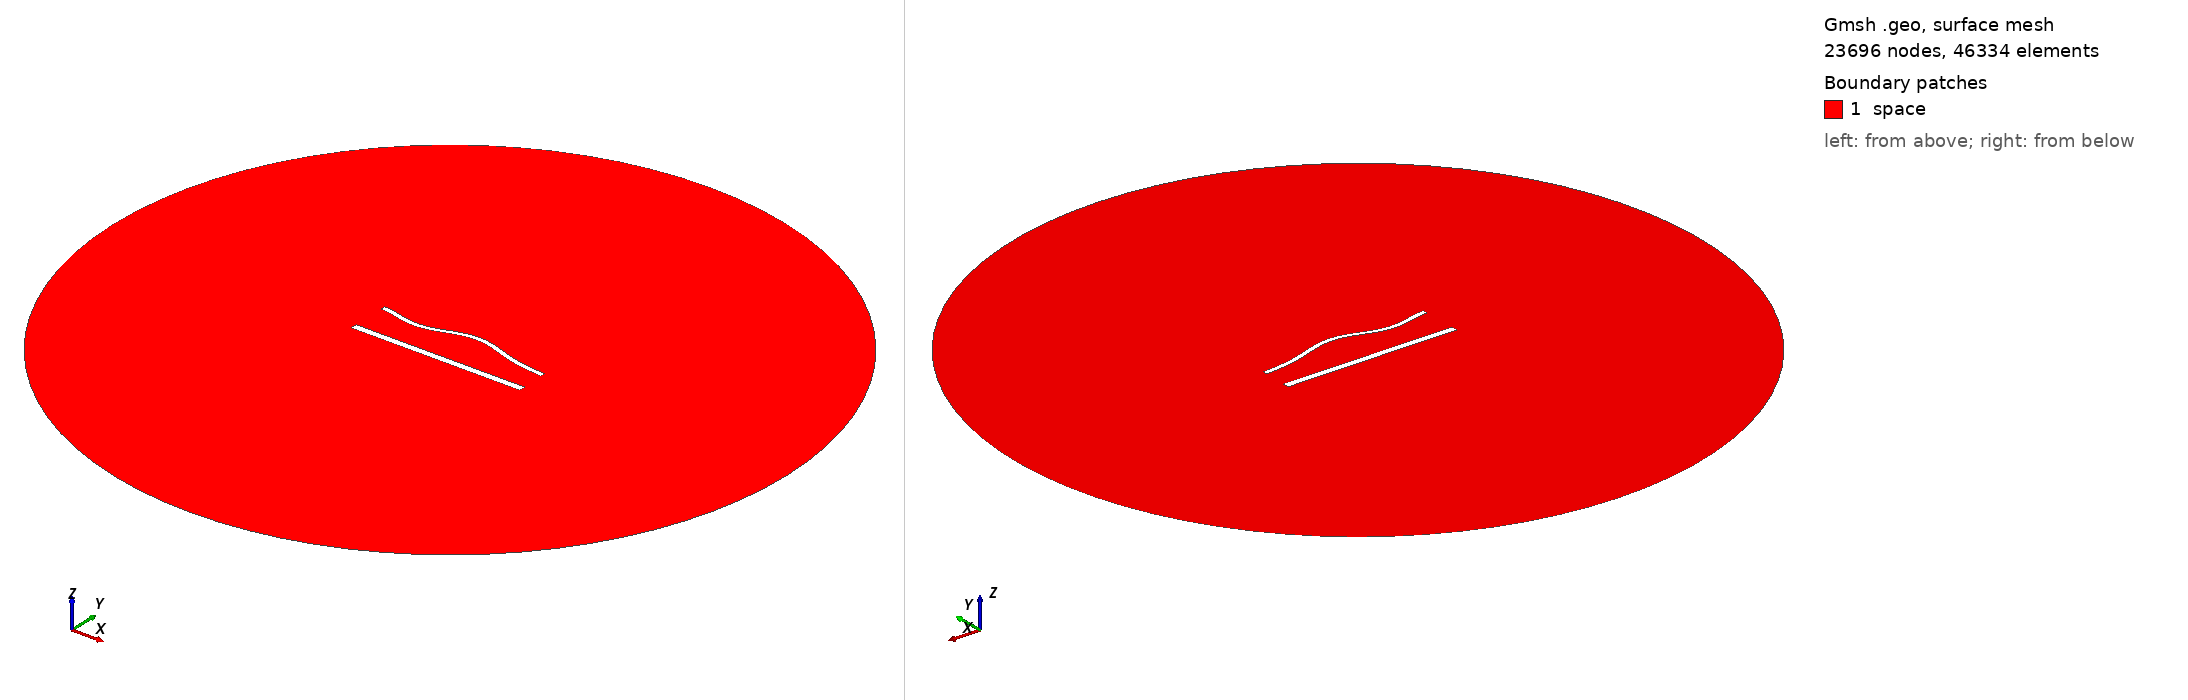

Gmsh geometry script, surface-meshed: 23696 nodes, 46334 surface elements. Boundary patches (legend numbers): 1 space. Left view from above one corner, right view from below the opposite corner. Legend entries are the model's physical surfaces. The drawing asked Gmsh for element sizes between 1% and 20% of the model's largest extent; the script's own settings can give other sizes.

=== 1720.geo (drawn) ===
//---------------------------------------
// Geometry kernel
//---------------------------------------

SetFactory("OpenCASCADE");



//---------------------------------------
// Parameters of the geometry
//---------------------------------------

// Overetch of the upper plate
overetch = 0.5;

// Distance between the plates
distance = 22.5;

// Discretization over the x axis (for the deformation)
nx = 50; 

// Length of the plate
L = 100 - overetch; 

// Number of modes
n = 4; 

// 1st mode coefficient
coeff(1) = -1.5;
beta(1) = 0.596864 * 3.1415926535 / L;

// 2nd mode coefficient
coeff(2) = 1.5;
beta(2) = 1.49418 * 3.1415926535 / L;

// 3rd mode coefficient
coeff(3) = -1.5;
beta(3) = 2.50025 * 3.1415926535 / L;

// 4th mode coefficient
coeff(4) = -1.5;
beta(4) = 3.49999 * 3.1415926535 / L;



//---------------------------------------
// Upper plate (deformed rectangle)
//---------------------------------------

// Coordiantes of the upper plate
xmin = -50;
xmax = 50 - overetch;

// Height of the upper plate
yheight = 4 - 2 * overetch;

// Indexes of the points
UpperID[] = {};
LowerID[] = {};
LeftID[] = {};
RightID[] = {};

// Point index
p = 1;

// Horizontal edges
For i In {1:nx}
    x = xmin + (i-1)*(xmax - xmin)/(nx-1);

    y_bottom = distance / 2 + overetch;
    For j In {1:n}
        C = (Cosh(beta(j)*L) + Cos(beta(j)*L)) / (Sinh(beta(j)*L) + Sin(beta(j)*L));
        y_bottom  = y_bottom + coeff(j) * (Cosh(beta(j)*(x+50)) - Cos(beta(j)*(x+50)) - C * (Sinh(beta(j)*(x+50)) - Sin(beta(j)*(x+50))));
    EndFor

    y_top = y_bottom + yheight;

    Point(p) = {x, y_top, 0, 1.0};
    UpperID[i] = p;
    p = p + 1;

    Point(p) = {x, y_bottom, 0, 1.0};
    LowerID[i] = p;
    p = p + 1;
EndFor

// Create point lists
UpperPts[] = {}; LowerPts[] = {};
For i In {1:nx}
  UpperPts[] += {UpperID[i]};
  LowerPts[] += {LowerID[i]};
EndFor

// Build splines
Spline(1) = {UpperPts[]};
Spline(2) = {LowerPts[]};
Line(3) = {LowerPts[nx-1], UpperPts[nx-1]};
Line(4) = {LowerPts[0], UpperPts[0]};

// Build the plane surface
Curve Loop(1) = {2, 3, -1, -4};
Plane Surface(1) = {1};



//---------------------------------------
// Lower plate (rectangle)
//---------------------------------------

// Vertices
Point(1001) = {-50, -distance/2, 0, 1.0};
Point(1002) = { 50, -distance/2, 0, 1.0};
Point(1003) = { 50,  -distance/2 + 4, 0, 1.0};
Point(1004) = {-50,  -distance/2 + 4, 0, 1.0};

// Edges
Line(5) = {1001, 1002};
Line(6) = {1002, 1003};
Line(7) = {1003, 1004};
Line(8) = {1004, 1001};

// Plane surface
Line Loop(2) = {5, 6, 7, 8};
Plane Surface(2) = {2}; 



//---------------------------------------
// Outer (fictious) boundary
//---------------------------------------

// Points
Point(1005) = {0, 0, 0};       // Center
Point(1006) = {200, 0, 0};     // Start point
Point(1007) = {0, 200, 0};     // 90 degrees
Point(1008) = {-200, 0, 0};    // 180 degrees
Point(1009) = {0, -200, 0};    // 270 degrees

// Circle arcs (each needs start, center, end)
Circle(9) = {1006, 1005, 1007};
Circle(10) = {1007, 1005, 1008};
Circle(11) = {1008, 1005, 1009};
Circle(12) = {1009, 1005, 1006};

// Plane surface for the entire domain
Curve Loop(3) = {9, 10, 11, 12};
Surface(3) = {3};

// Subtract the plates from the whole domain to obtain the actual domain where we want to solve the equations
BooleanDifference{ Surface{3}; Delete; }{ Surface{1}; Surface{2}; Delete; }




//---------------------------------------
// Transfinite Lines/Curves
//---------------------------------------

// Set the number of points on the boundaries
r = 6;
d = 0.15;

// Plates
Transfinite Curve {1} = 50*r/4 Using Progression 1;
Transfinite Line {2} = 50*r Using Progression 1;
Transfinite Curve {3, 4} = 2*r Using Progression 1+d;
Transfinite Line {5} = 50*r/4 Using Progression 1;
Transfinite Line {7} = 50*r Using Progression 1;
Transfinite Line {6} = 2*r Using Progression 1-d;
Transfinite Line {8} = 2*r Using Progression 1+d;

// Outer boundary
Transfinite Line {9, 10, 11, 12} = 20 Using Progression 1;



//---------------------------------------
// Physical groups
//---------------------------------------                

// Physical curves (boundaries)
Physical Line("force_segment", 10) = {2};
Physical Line("upper_plate", 11) = {1, 3, 4};
Physical Line("lower_plate", 12) = {5, 6, 7, 8};
Physical Line("boundary", 20) = {9, 10, 11, 12};

// Physical Surfaces
Physical Surface("space", 30) = {3};



//---------------------------------------
// 6. Generate the Mesh
//---------------------------------------

// 2D mesh generation
Mesh 2;
